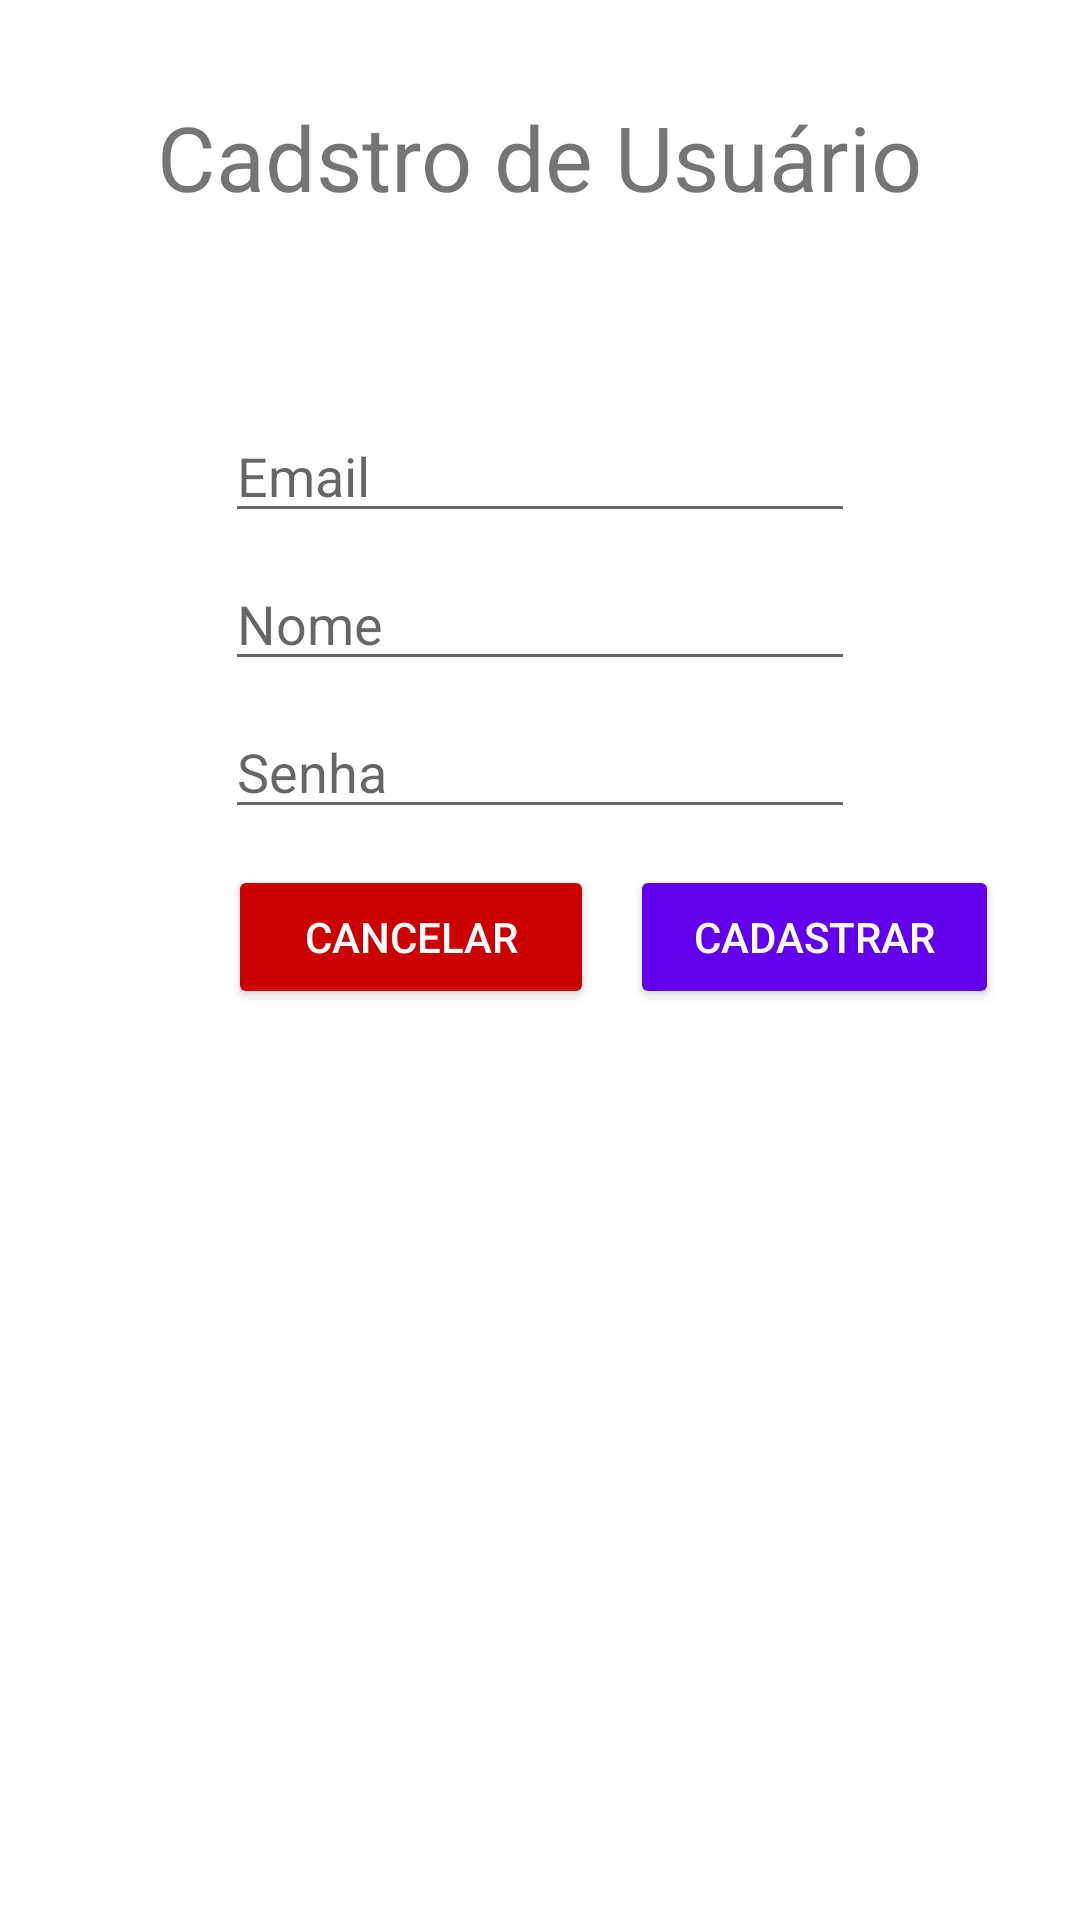

The Android layout XML behind this screen, and the referenced resources:
<!-- AndroidManifest.xml: application theme Theme.MaterialComponents.Light.NoActionBar -->
<!-- res/layout/activity_form_cad_user.xml -->
<?xml version="1.0" encoding="utf-8"?>
<android.support.constraint.ConstraintLayout xmlns:android="http://schemas.android.com/apk/res/android"
    xmlns:app="http://schemas.android.com/apk/res-auto"
    xmlns:tools="http://schemas.android.com/tools"
    android:id="@+id/cancelarCadastroBtn"
    android:layout_width="match_parent"
    android:layout_height="match_parent"
    tools:context=".activity.FormCadUserActivity">


    <Button
        android:id="@+id/cadastrarBtn"
        style="@style/Widget.AppCompat.Button.Small"
        android:layout_width="123dp"
        android:layout_height="wrap_content"
        android:layout_marginStart="8dp"
        android:layout_marginLeft="8dp"
        android:layout_marginTop="12dp"
        android:layout_marginEnd="8dp"
        android:layout_marginRight="8dp"
        android:text="Cadastrar"
        app:layout_constraintEnd_toEndOf="parent"
        app:layout_constraintHorizontal_bias="0.173"
        app:layout_constraintStart_toEndOf="@+id/button2"
        app:layout_constraintTop_toBottomOf="@+id/senhaText" />

    <EditText
        android:id="@+id/emailTxt"
        android:layout_width="wrap_content"
        android:layout_height="wrap_content"
        android:layout_marginStart="8dp"
        android:layout_marginLeft="8dp"
        android:layout_marginTop="64dp"
        android:layout_marginEnd="8dp"
        android:layout_marginRight="8dp"
        android:ems="10"
        android:hint="Email"
        android:inputType="textPersonName"
        app:layout_constraintEnd_toEndOf="parent"
        app:layout_constraintStart_toStartOf="parent"
        app:layout_constraintTop_toBottomOf="@+id/textView" />

    <EditText
        android:id="@+id/nomeTxt"
        android:layout_width="wrap_content"
        android:layout_height="wrap_content"
        android:layout_marginTop="8dp"
        android:ems="10"
        android:hint="Nome"
        android:inputType="textPersonName"
        app:layout_constraintEnd_toEndOf="@+id/emailTxt"
        app:layout_constraintStart_toStartOf="@+id/emailTxt"
        app:layout_constraintTop_toBottomOf="@+id/emailTxt" />

    <EditText
        android:id="@+id/senhaText"
        android:layout_width="wrap_content"
        android:layout_height="wrap_content"
        android:layout_marginTop="8dp"
        android:ems="10"
        android:hint="Senha"
        android:inputType="textPassword"
        app:layout_constraintEnd_toEndOf="@+id/nomeTxt"
        app:layout_constraintStart_toStartOf="@+id/nomeTxt"
        app:layout_constraintTop_toBottomOf="@+id/nomeTxt" />

    <Button
        android:id="@+id/button2"
        style="@style/Widget.AppCompat.Button.Small"
        android:layout_width="122dp"
        android:layout_height="wrap_content"
        android:layout_marginStart="76dp"
        android:layout_marginLeft="76dp"
        android:text="Cancelar"
        app:backgroundTint="@android:color/holo_red_dark"
        app:layout_constraintBottom_toBottomOf="@+id/cadastrarBtn"
        app:layout_constraintStart_toStartOf="parent"
        app:layout_constraintTop_toTopOf="@+id/cadastrarBtn"
        app:layout_constraintVertical_bias="0.0" />

    <TextView
        android:id="@+id/textView"
        android:layout_width="wrap_content"
        android:layout_height="wrap_content"
        android:layout_marginStart="8dp"
        android:layout_marginLeft="8dp"
        android:layout_marginTop="32dp"
        android:layout_marginEnd="8dp"
        android:layout_marginRight="8dp"
        android:text="Cadstro de Usuário"
        android:textSize="30sp"
        app:layout_constraintEnd_toEndOf="parent"
        app:layout_constraintStart_toStartOf="parent"
        app:layout_constraintTop_toTopOf="parent" />

</android.support.constraint.ConstraintLayout>
<!-- resources referenced by this layout -->
<resources>

</resources>
